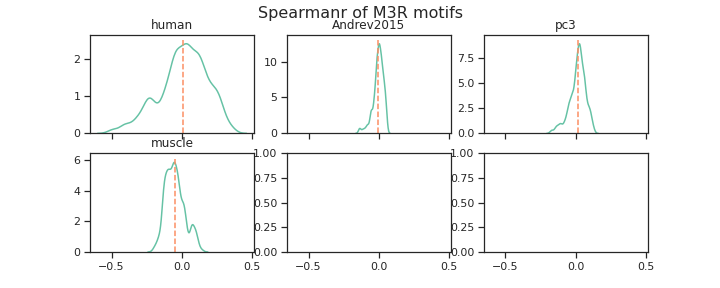

The data file committed next to this chart (first rows):
human, Andrev2015, pc3, muscle, channel_name
0.23, -0.024, 0.026, -0.126, filter_0
0.031, 0.015, 0.028, -0.094, filter_1
-0.156, -0.059, -0.054, -0.096, filter_2
0.093, 0.046, 0.053, -0.116, filter_3
0.051, 0.04, 0.031, -0.044, filter_4
0.213, 0.046, 0.105, -0.06, filter_5
0.036, -0.026, 0.011, 0.108, filter_6
-0.065, -0.006, 0.026, -0.019, filter_7
-0.118, 0.044, 0.019, -0.034, filter_8
0.129, 0.009, 0.04, -0.127, filter_9
0.285, 0.037, 0.104, 0.071, filter_10
-0.027, 0.028, 0.025, -0.087, filter_11
-0.377, -0.135, -0.139, -0.175, filter_12
0.357, 0.018, 0.115, 0.011, filter_13
0.07, 0.029, 0.073, -0.05, filter_14
-0.058, 0.007, 0.026, 0.075, filter_15
0.148, 0.003, 0.024, -0.106, filter_16
0.014, -0.023, 0.017, 0.038, filter_17
-0.01, -0.002, -0.011, -0.074, filter_18
0.091, 0.025, 0.051, 0.016, filter_19
0.022, 0.001, 0.024, -0.019, filter_20
-0.262, -0.035, -0.08, -0.097, filter_21
-0.207, -0.017, -0.064, 0.008, filter_22
0.008, -0.027, 0.012, -0.137, filter_23
0.274, 0.04, 0.108, 0.021, filter_24
0.133, 0.038, 0.098, -0.034, filter_25
0.174, 0.039, 0.071, -0.079, filter_26
0.031, 0.038, 0.069, -0.053, filter_27
-0.028, -0.076, -0.023, 0.006, filter_28
0.043, -0.008, 0.031, -0.042, filter_29
0.068, -0.028, 0.013, -0.03, filter_30
0.297, 0.049, 0.112, -0.089, filter_31
-0.057, -0.011, 0.002, -0.032, filter_32
-0.052, -0.001, 0.012, -0.008, filter_33
-0.038, -0.015, 0.019, 0.097, filter_34
-0.497, -0.111, -0.151, -0.126, filter_35
0.104, 0.025, 0.084, -0.065, filter_36
-0.052, 0.056, 0.06, -0.101, filter_37
0.118, -0.005, 0.018, 0.083, filter_38
0.328, 0.031, 0.109, -0.102, filter_39
0.252, 0.033, 0.086, -0.062, filter_40
0.141, -0.001, 0.042, -0.023, filter_41
0.192, 0.017, 0.04, -0.078, filter_42
0.023, 0.011, 0.025, -0.111, filter_43
0.078, -0.018, 0.026, -0.158, filter_44
0.265, 0.017, 0.051, 0.095, filter_45
-0.249, -0.035, -0.051, -0.126, filter_46
-0.153, -0.054, -0.023, -0.11, filter_47
0.031, -0.02, 0.007, -0.075, filter_48
0.011, 0.0, 0.032, 0.002, filter_49
0.053, 0.046, 0.059, 0.018, filter_50
-0.261, -0.01, -0.08, -0.055, filter_51
-0.043, 0.005, 0.027, -0.047, filter_52
-0.124, -0.011, -0.047, 0.022, filter_53
-0.229, 0.033, -0.035, -0.042, filter_54
0.078, -0.013, -0.002, -0.056, filter_55
0.033, 0.01, 0.045, -0.038, filter_56
-0.139, 0.011, 0.027, -0.032, filter_57
0.125, -0.016, 0.02, -0.098, filter_58
0.162, 0.049, 0.066, -0.111, filter_59
... 196 more rows
